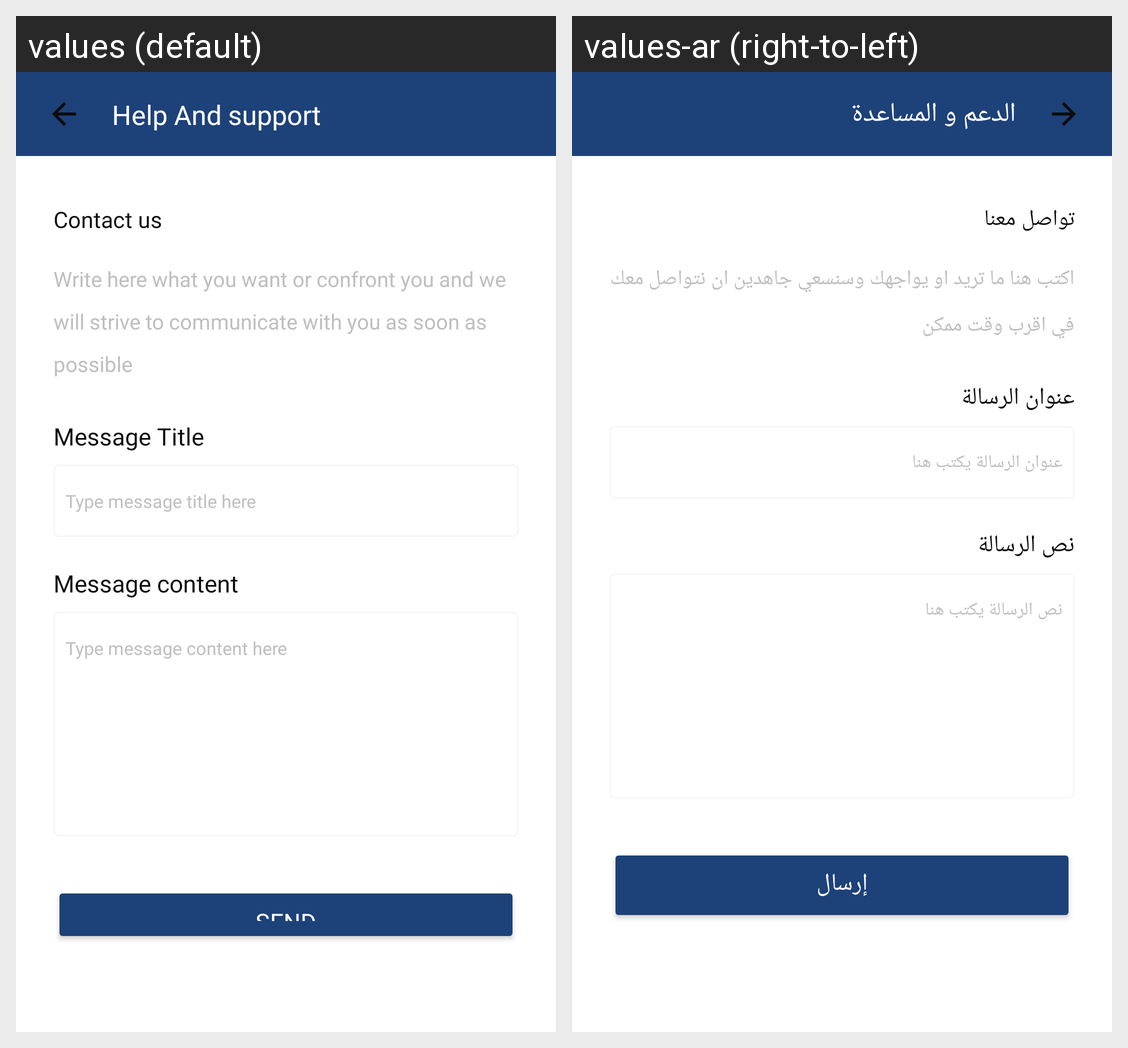

Translations of the strings shown on this Android screen, per locale in the grid:
Android screen res/layout/fragment_add_new_support_ticket.xml rendered under 2 locales, left to right: values (default), values-ar (right-to-left). Device: Nexus 5 (rendered at 1080×1920; each locale shown at half size, 540×960, under a caption strip naming it); theme Theme.MaterialComponents.DayNight.NoActionBar.
Strings drawn on this screen, with the default value and each locale's value (text and hints the layout hard-codes, and strings that could not be matched under every locale, appear in the picture but are not listed):

help_and_support
  values: Help And support
  values-ar: الدعم و المساعدة

contact_us
  values: Contact us
  values-ar: تواصل معنا

contact_us_hint
  values: Write here what you want or confront you and we will strive to communicate with you as soon as possible
  values-ar: اكتب هنا ما تريد او يواجهك وسنسعي جاهدين ان نتواصل معك في اقرب وقت ممكن

message_title
  values: Message Title
  values-ar: عنوان الرسالة

message_hint
  values: Type message title here
  values-ar: عنوان الرسالة يكتب هنا

message_content
  values: Message content
  values-ar: نص الرسالة

message_content_hint
  values: Type message content here
  values-ar: نص الرسالة يكتب هنا

send
  values: Send
  values-ar: إرسال
